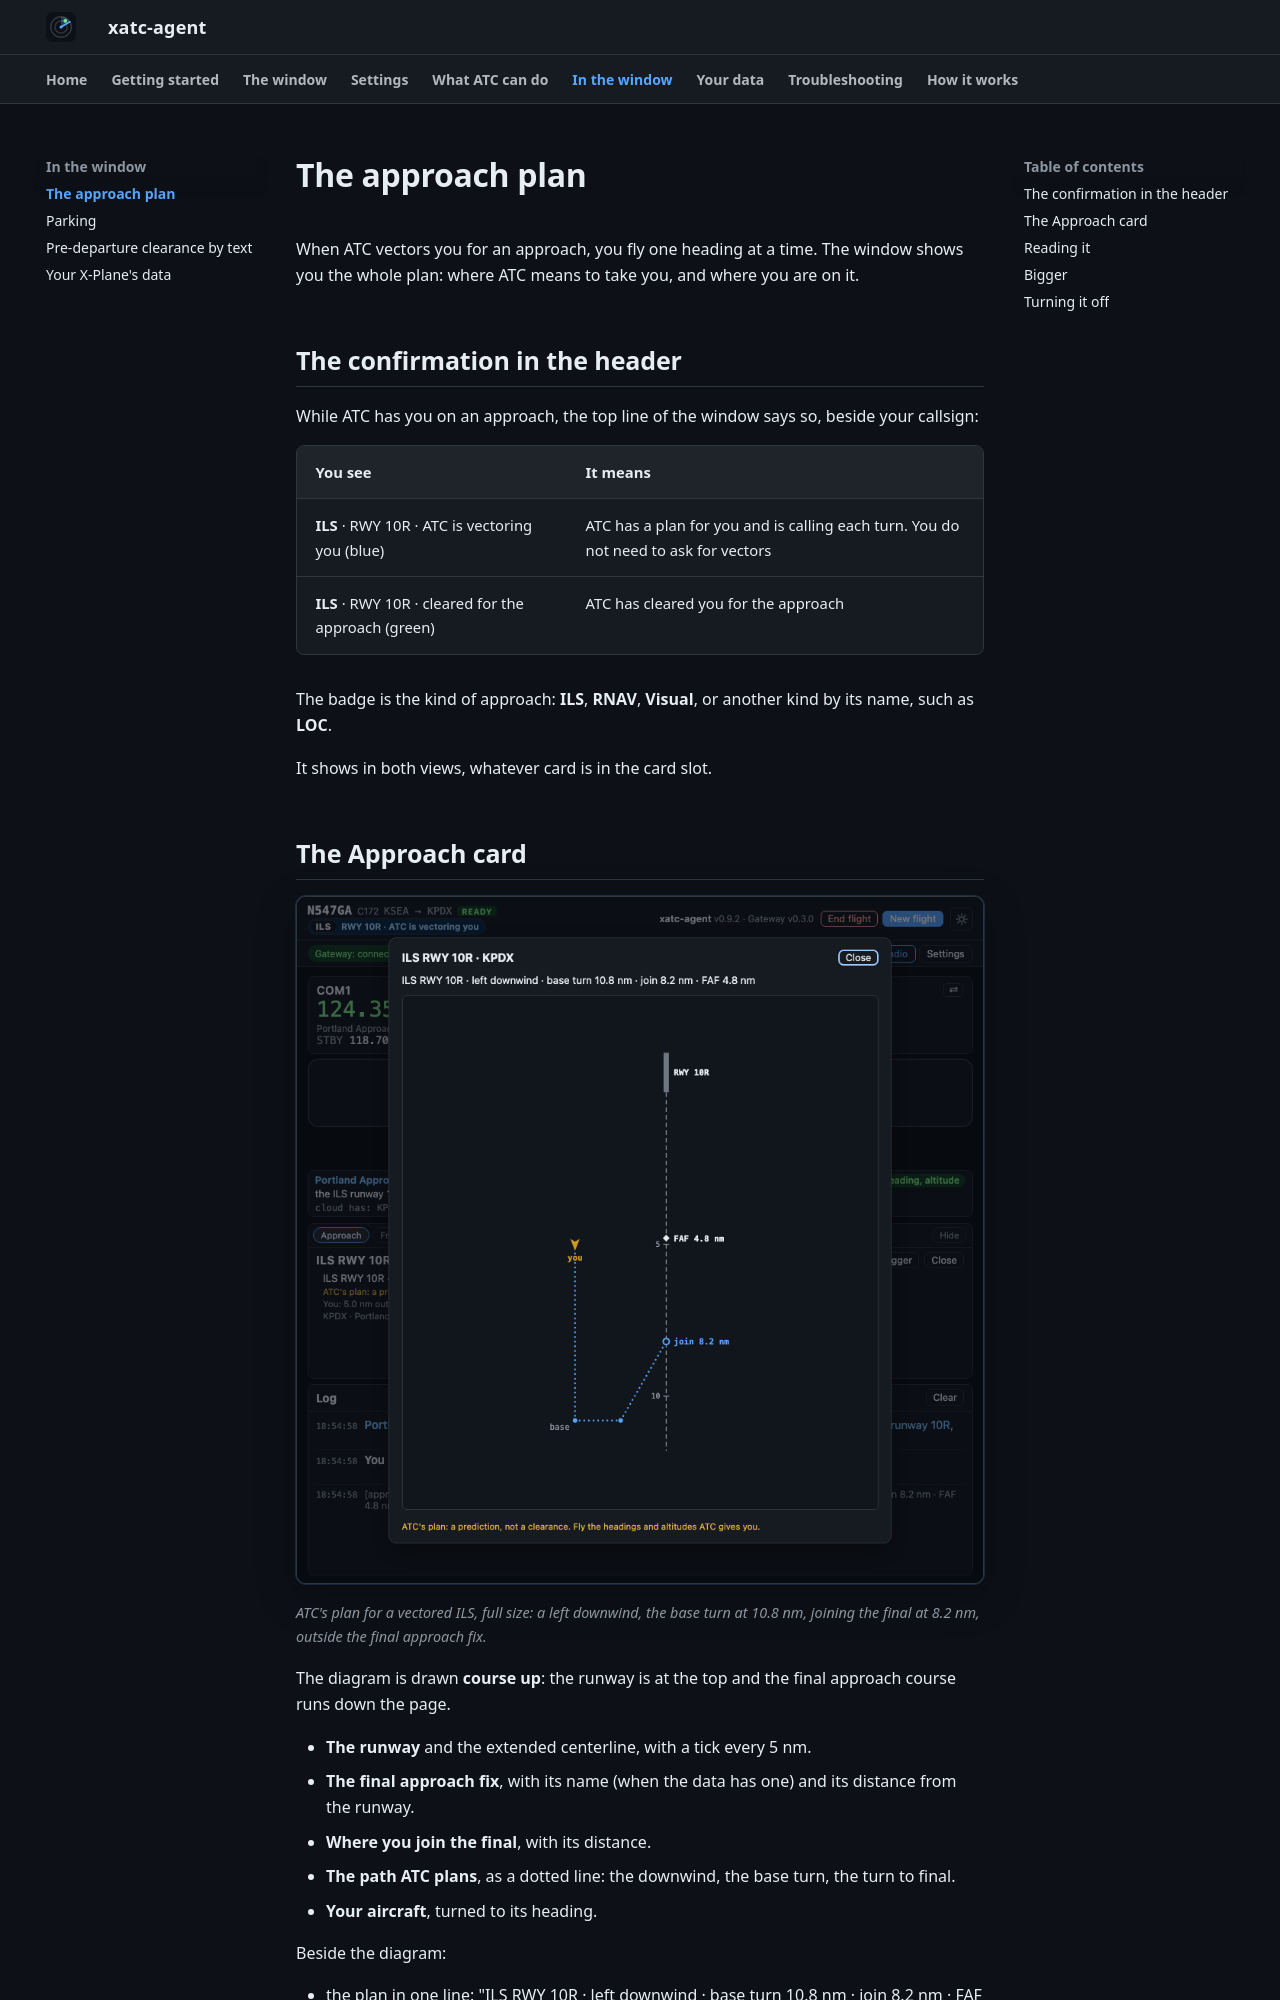

repository: dbryant4/xplane12-atc-agent-docs · page: client/approach-card/index.html · generator: mkdocs

# The approach plan

When ATC vectors you for an approach, you fly one heading at a time. The window shows you the whole plan: where ATC means to take you, and where you are on it.

## The confirmation in the header

While ATC has you on an approach, the top line of the window says so, beside your callsign:

| You see | It means |
|---|---|
| **ILS** · RWY 10R · ATC is vectoring you (blue) | ATC has a plan for you and is calling each turn. You do not need to ask for vectors |
| **ILS** · RWY 10R · cleared for the approach (green) | ATC has cleared you for the approach |

The badge is the kind of approach: **ILS**, **RNAV**, **Visual**, or another kind by its name, such as **LOC**.

It shows in both views, whatever card is in the card slot.
